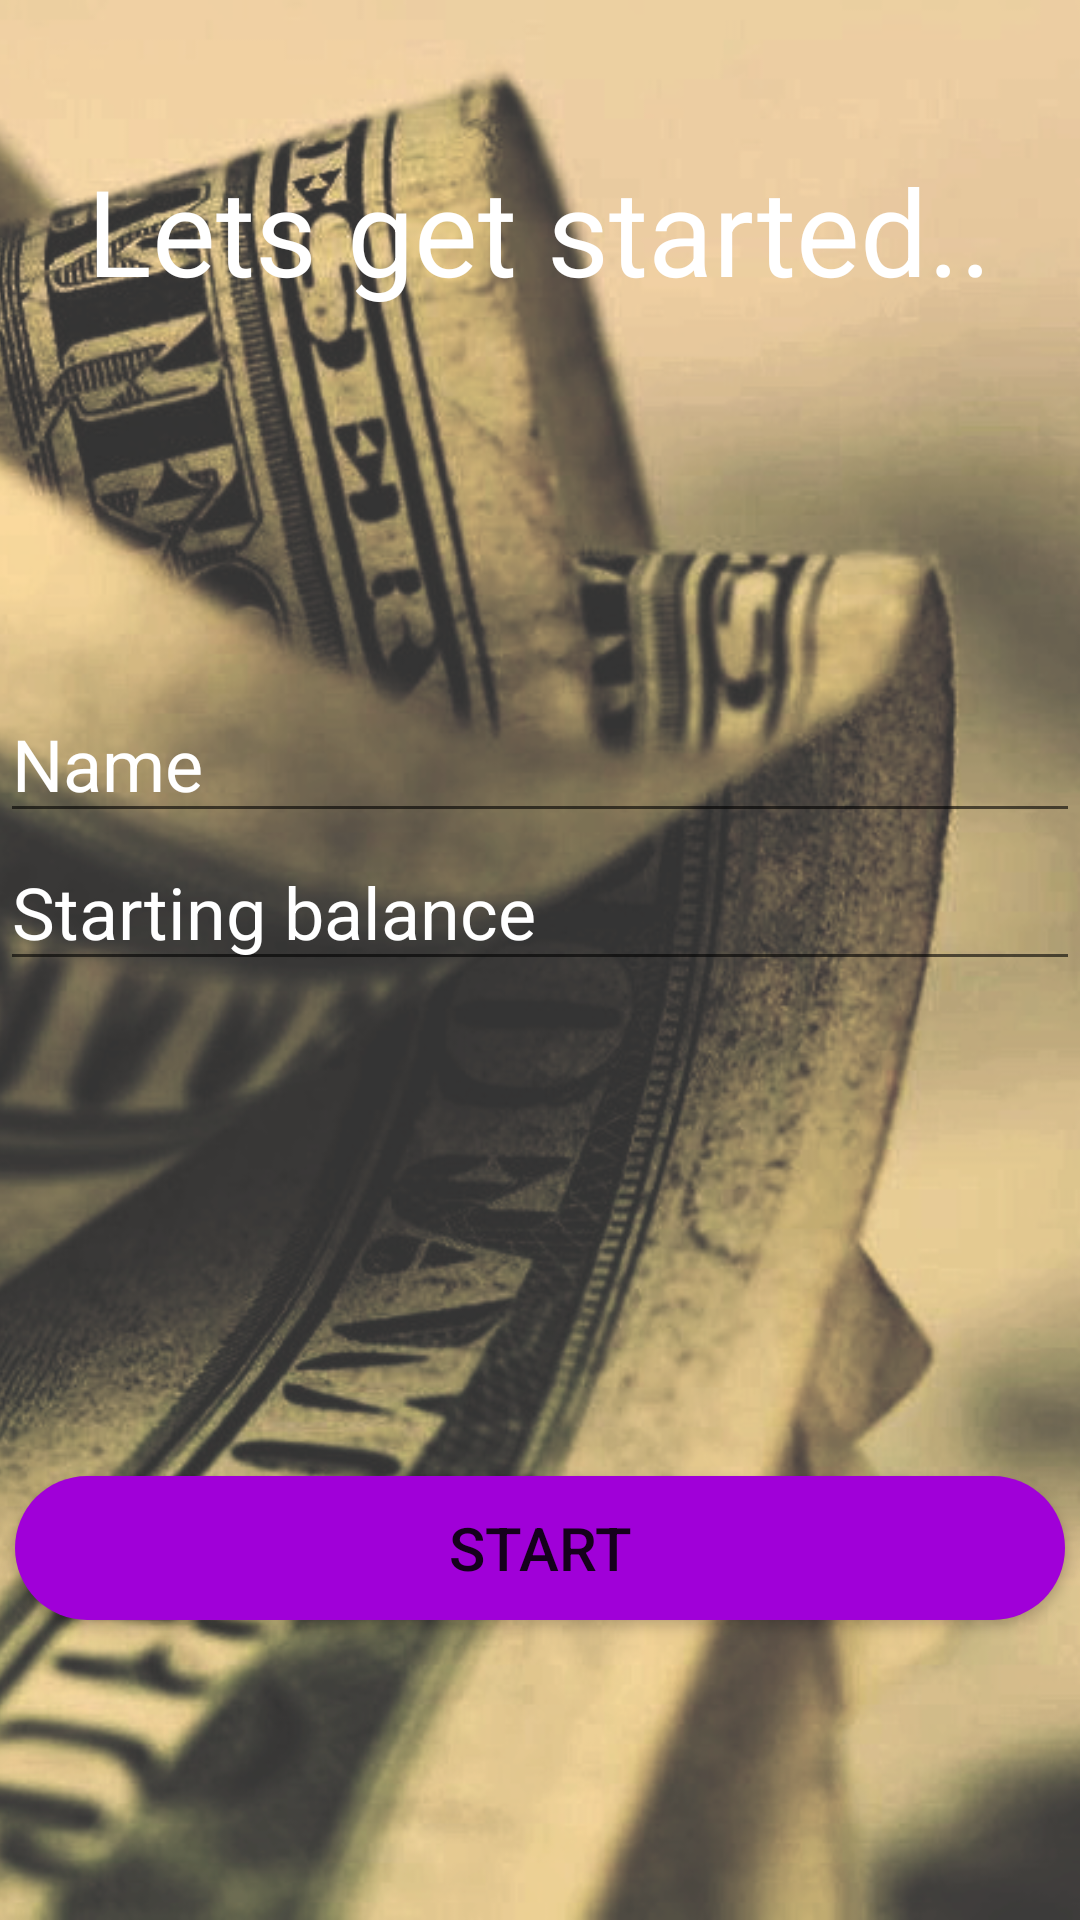

Reconstruct the res/layout file that produces this screen, plus the resources it refers to.
<!-- AndroidManifest.xml: activity theme AppTheme.NoActionBar -->
<!-- res/layout/activity_intro.xml -->
<?xml version="1.0" encoding="utf-8"?>
<RelativeLayout xmlns:android="http://schemas.android.com/apk/res/android"
    xmlns:tools="http://schemas.android.com/tools"
    android:layout_width="match_parent"
    android:layout_height="match_parent"
    tools:context="com.plumbum.aapu.household.IntroActivity">


    <ImageView
        android:layout_width="match_parent"
        android:layout_height="match_parent"
        android:scaleType="centerCrop"
        android:src="@drawable/introbg" />

    <TextView
        android:id="@+id/activity_intro_display_text"
        android:layout_width="wrap_content"
        android:layout_height="wrap_content"
        android:layout_centerHorizontal="true"
        android:layout_marginTop="50dp"
        android:shadowDx="2"
        android:shadowDy="2"
        android:shadowRadius="100"
        android:text="Lets get started.."
        android:textColor="#ffffff"
        android:textSize="40sp"
        android:typeface="normal" />

    <ImageView
        android:id="@+id/activity_intro_icon"
        android:layout_width="wrap_content"
        android:layout_height="wrap_content"
        android:layout_below="@id/activity_intro_display_text"
        android:layout_centerHorizontal="true"
        android:layout_marginTop="50dp"
        android:src="@drawable/ic_account_balance_wallet_black_24dp" />

    <EditText
        android:layout_marginTop="75dp"
        android:id="@+id/activiy_intro_name"
        android:layout_width="match_parent"
        android:layout_height="wrap_content"
        android:layout_below="@id/activity_intro_icon"
        android:hint="Name"
        android:textColor="#ffffff"
        android:textColorHint="#ffffff"
        android:textSize="24sp" />

    <EditText
        android:id="@+id/activiy_intro_balance"
        android:layout_width="match_parent"
        android:layout_height="wrap_content"
        android:layout_below="@id/activiy_intro_name"
        android:hint="Starting balance"
        android:textColor="#ffffff"
        android:textColorHint="#ffffff"
        android:textSize="24sp" />

    <Button
       android:id="@+id/activity_intro_start_button"
        android:layout_width="350dp"
        android:layout_height="wrap_content"
android:layout_alignParentBottom="true"
        android:layout_marginBottom="100dp"
        android:layout_centerHorizontal="true"
        android:background="@drawable/button"
        android:text="START"
        android:textSize="20sp"


        />

</RelativeLayout>
<!-- resources referenced by this layout -->
<resources>
  <!-- drawable button (drawable) -->
  <?xml version="1.0" encoding="utf-8"?>
  <selector xmlns:android="http://schemas.android.com/apk/res/android">
      <item>
          <shape android:shape="rectangle">
              <solid android:color="#a000d8" />
  
              
              <corners android:radius="500dp"
  
                  />
          </shape>
      </item>
  </selector>
  <!-- drawable introbg: png bitmap (drawable, 589395 bytes) -->
  <style name="AppTheme.NoActionBar">
          <item name="windowActionBar">false</item>
          <item name="windowNoTitle">true</item>
          <item name="android:windowTranslucentStatus" tools:targetApi="23">true</item>
          <item name="android:windowContentOverlay">@null</item>
  
      </style>
</resources>
